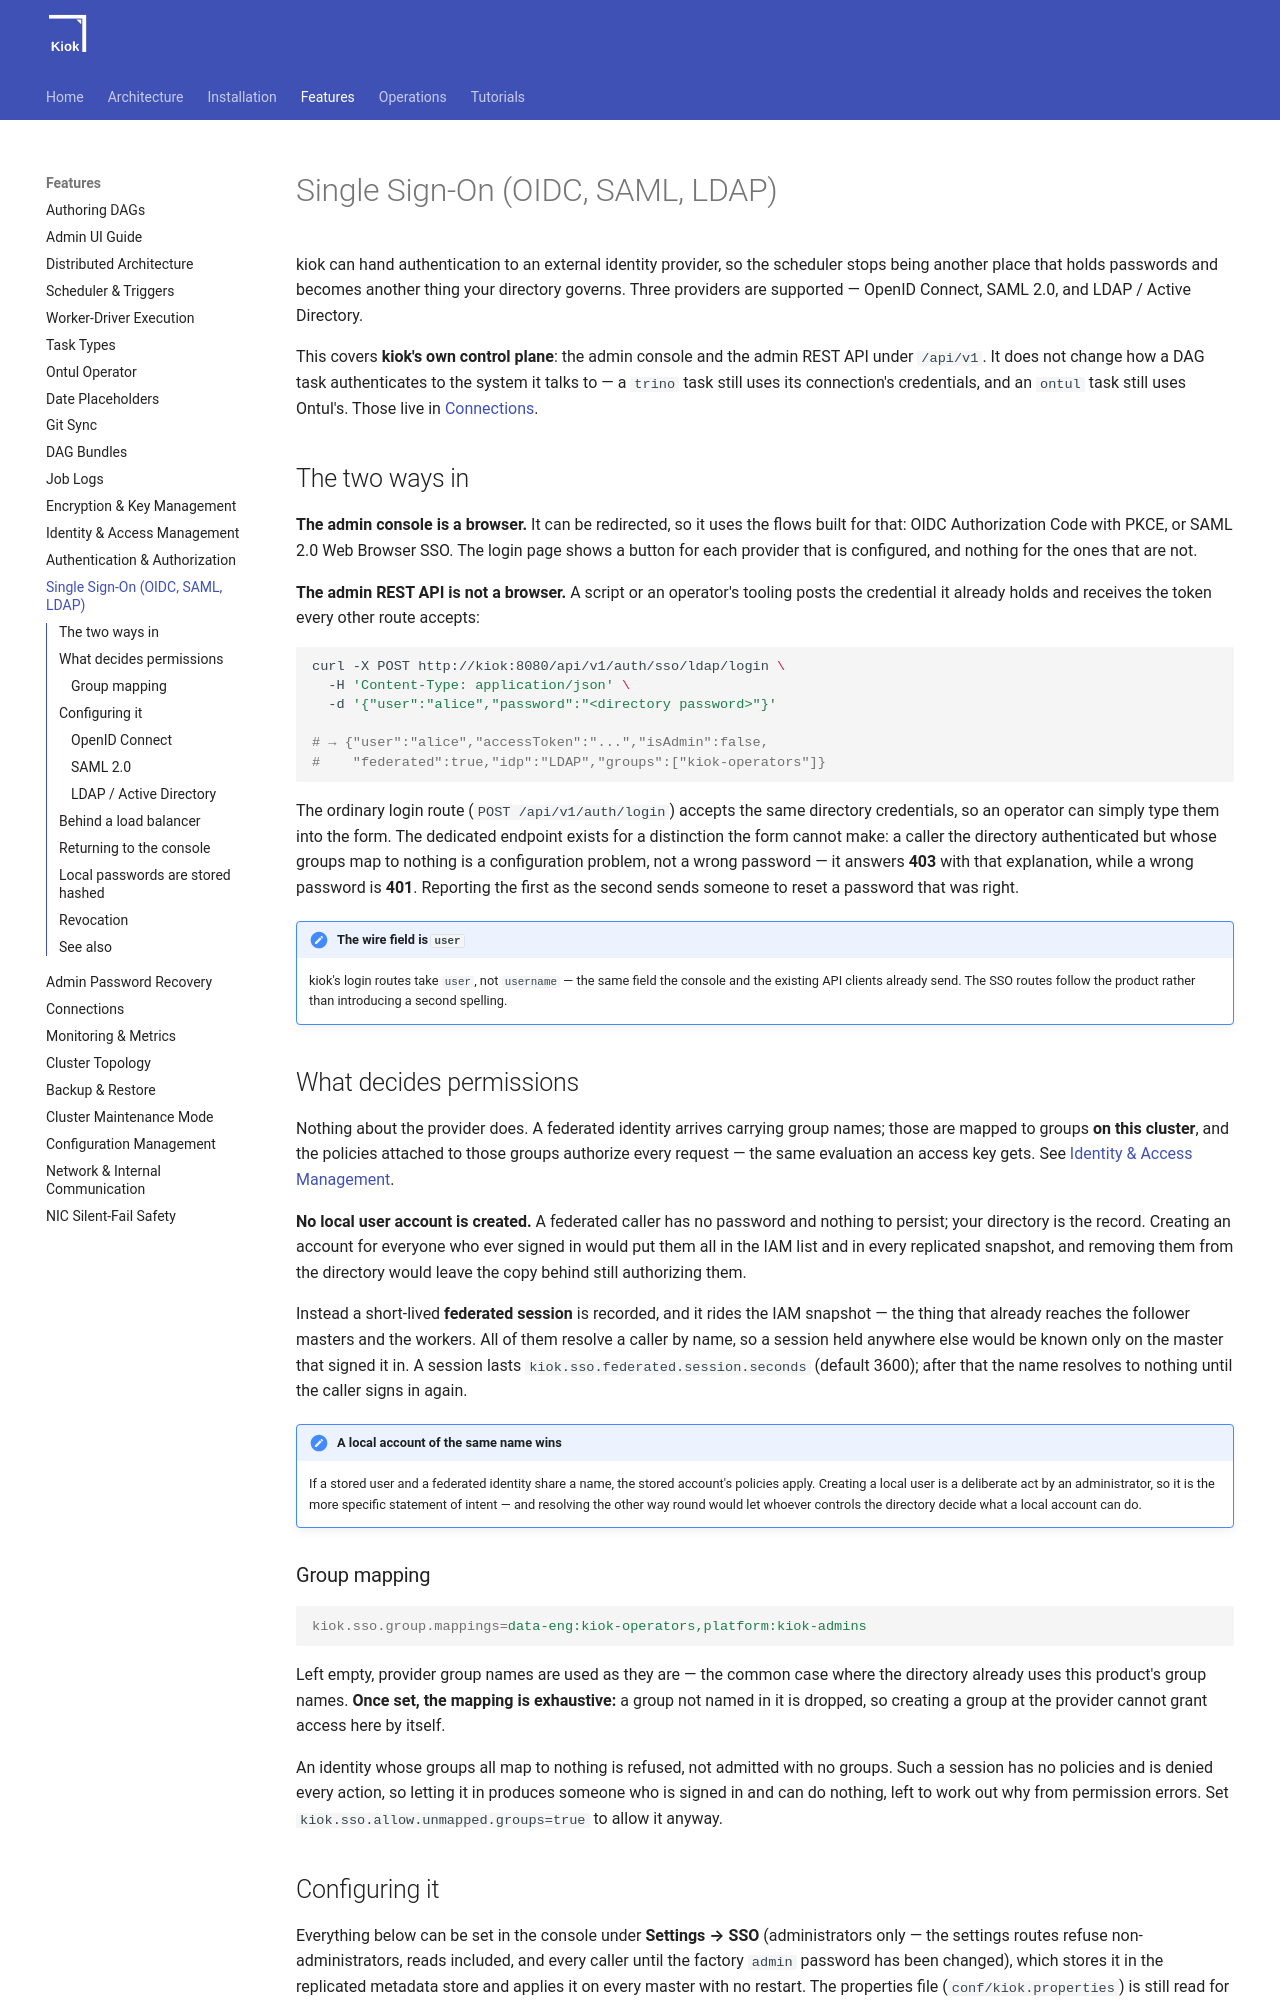

repository: cloudcheflabs/kiok-docs · page: 1.0.0/features/sso/index.html · generator: mkdocs

# Single Sign-On (OIDC, SAML, LDAP)

kiok can hand authentication to an external identity provider, so the scheduler stops
being another place that holds passwords and becomes another thing your directory
governs. Three providers are supported — OpenID Connect, SAML 2.0, and LDAP / Active
Directory.

This covers **kiok's own control plane**: the admin console and the admin REST API
under `/api/v1`. It does not change how a DAG task authenticates to the system it
talks to — a `trino` task still uses its connection's credentials, and an `ontul` task
still uses Ontul's. Those live in [Connections](connections.md).

## The two ways in

**The admin console is a browser.** It can be redirected, so it uses the flows built
for that: OIDC Authorization Code with PKCE, or SAML 2.0 Web Browser SSO. The login
page shows a button for each provider that is configured, and nothing for the ones
that are not.

**The admin REST API is not a browser.** A script or an operator's tooling posts the
credential it already holds and receives the token every other route accepts:

```bash
curl -X POST http://kiok:8080/api/v1/auth/sso/ldap/login \
  -H 'Content-Type: application/json' \
  -d '{"user":"alice","password":"<directory password>"}'

# → {"user":"alice","accessToken":"...","isAdmin":false,
#    "federated":true,"idp":"LDAP","groups":["kiok-operators"]}
```

The ordinary login route (`POST /api/v1/auth/login`) accepts the same directory
credentials, so an operator can simply type them into the form. The dedicated endpoint
exists for a distinction the form cannot make: a caller the directory authenticated
but whose groups map to nothing is a configuration problem, not a wrong password — it
answers **403** with that explanation, while a wrong password is **401**. Reporting the
first as the second sends someone to reset a password that was right.

!!! note "The wire field is `user`"
    kiok's login routes take `user`, not `username` — the same field the console and
    the existing API clients already send. The SSO routes follow the product rather
    than introducing a second spelling.

## What decides permissions

Nothing about the provider does. A federated identity arrives carrying group names;
those are mapped to groups **on this cluster**, and the policies attached to those
groups authorize every request — the same evaluation an access key gets. See
[Identity & Access Management](iam.md).

**No local user account is created.** A federated caller has no password and nothing
to persist; your directory is the record. Creating an account for everyone who ever
signed in would put them all in the IAM list and in every replicated snapshot, and
removing them from the directory would leave the copy behind still authorizing them.

Instead a short-lived **federated session** is recorded, and it rides the IAM snapshot
— the thing that already reaches the follower masters and the workers. All of them
resolve a caller by name, so a session held anywhere else would be known only on the
master that signed it in. A session lasts `kiok.sso.federated.session.seconds`
(default 3600); after that the name resolves to nothing until the caller signs in
again.

!!! note "A local account of the same name wins"
    If a stored user and a federated identity share a name, the stored account's
    policies apply. Creating a local user is a deliberate act by an administrator, so
    it is the more specific statement of intent — and resolving the other way round
    would let whoever controls the directory decide what a local account can do.

### Group mapping

```properties
kiok.sso.group.mappings=data-eng:kiok-operators,platform:kiok-admins
```

Left empty, provider group names are used as they are — the common case where the
directory already uses this product's group names. **Once set, the mapping is
exhaustive:** a group not named in it is dropped, so creating a group at the provider
cannot grant access here by itself.

An identity whose groups all map to nothing is refused, not admitted with no groups.
Such a session has no policies and is denied every action, so letting it in produces
someone who is signed in and can do nothing, left to work out why from permission
errors. Set `kiok.sso.allow.unmapped.groups=true` to allow it anyway.
